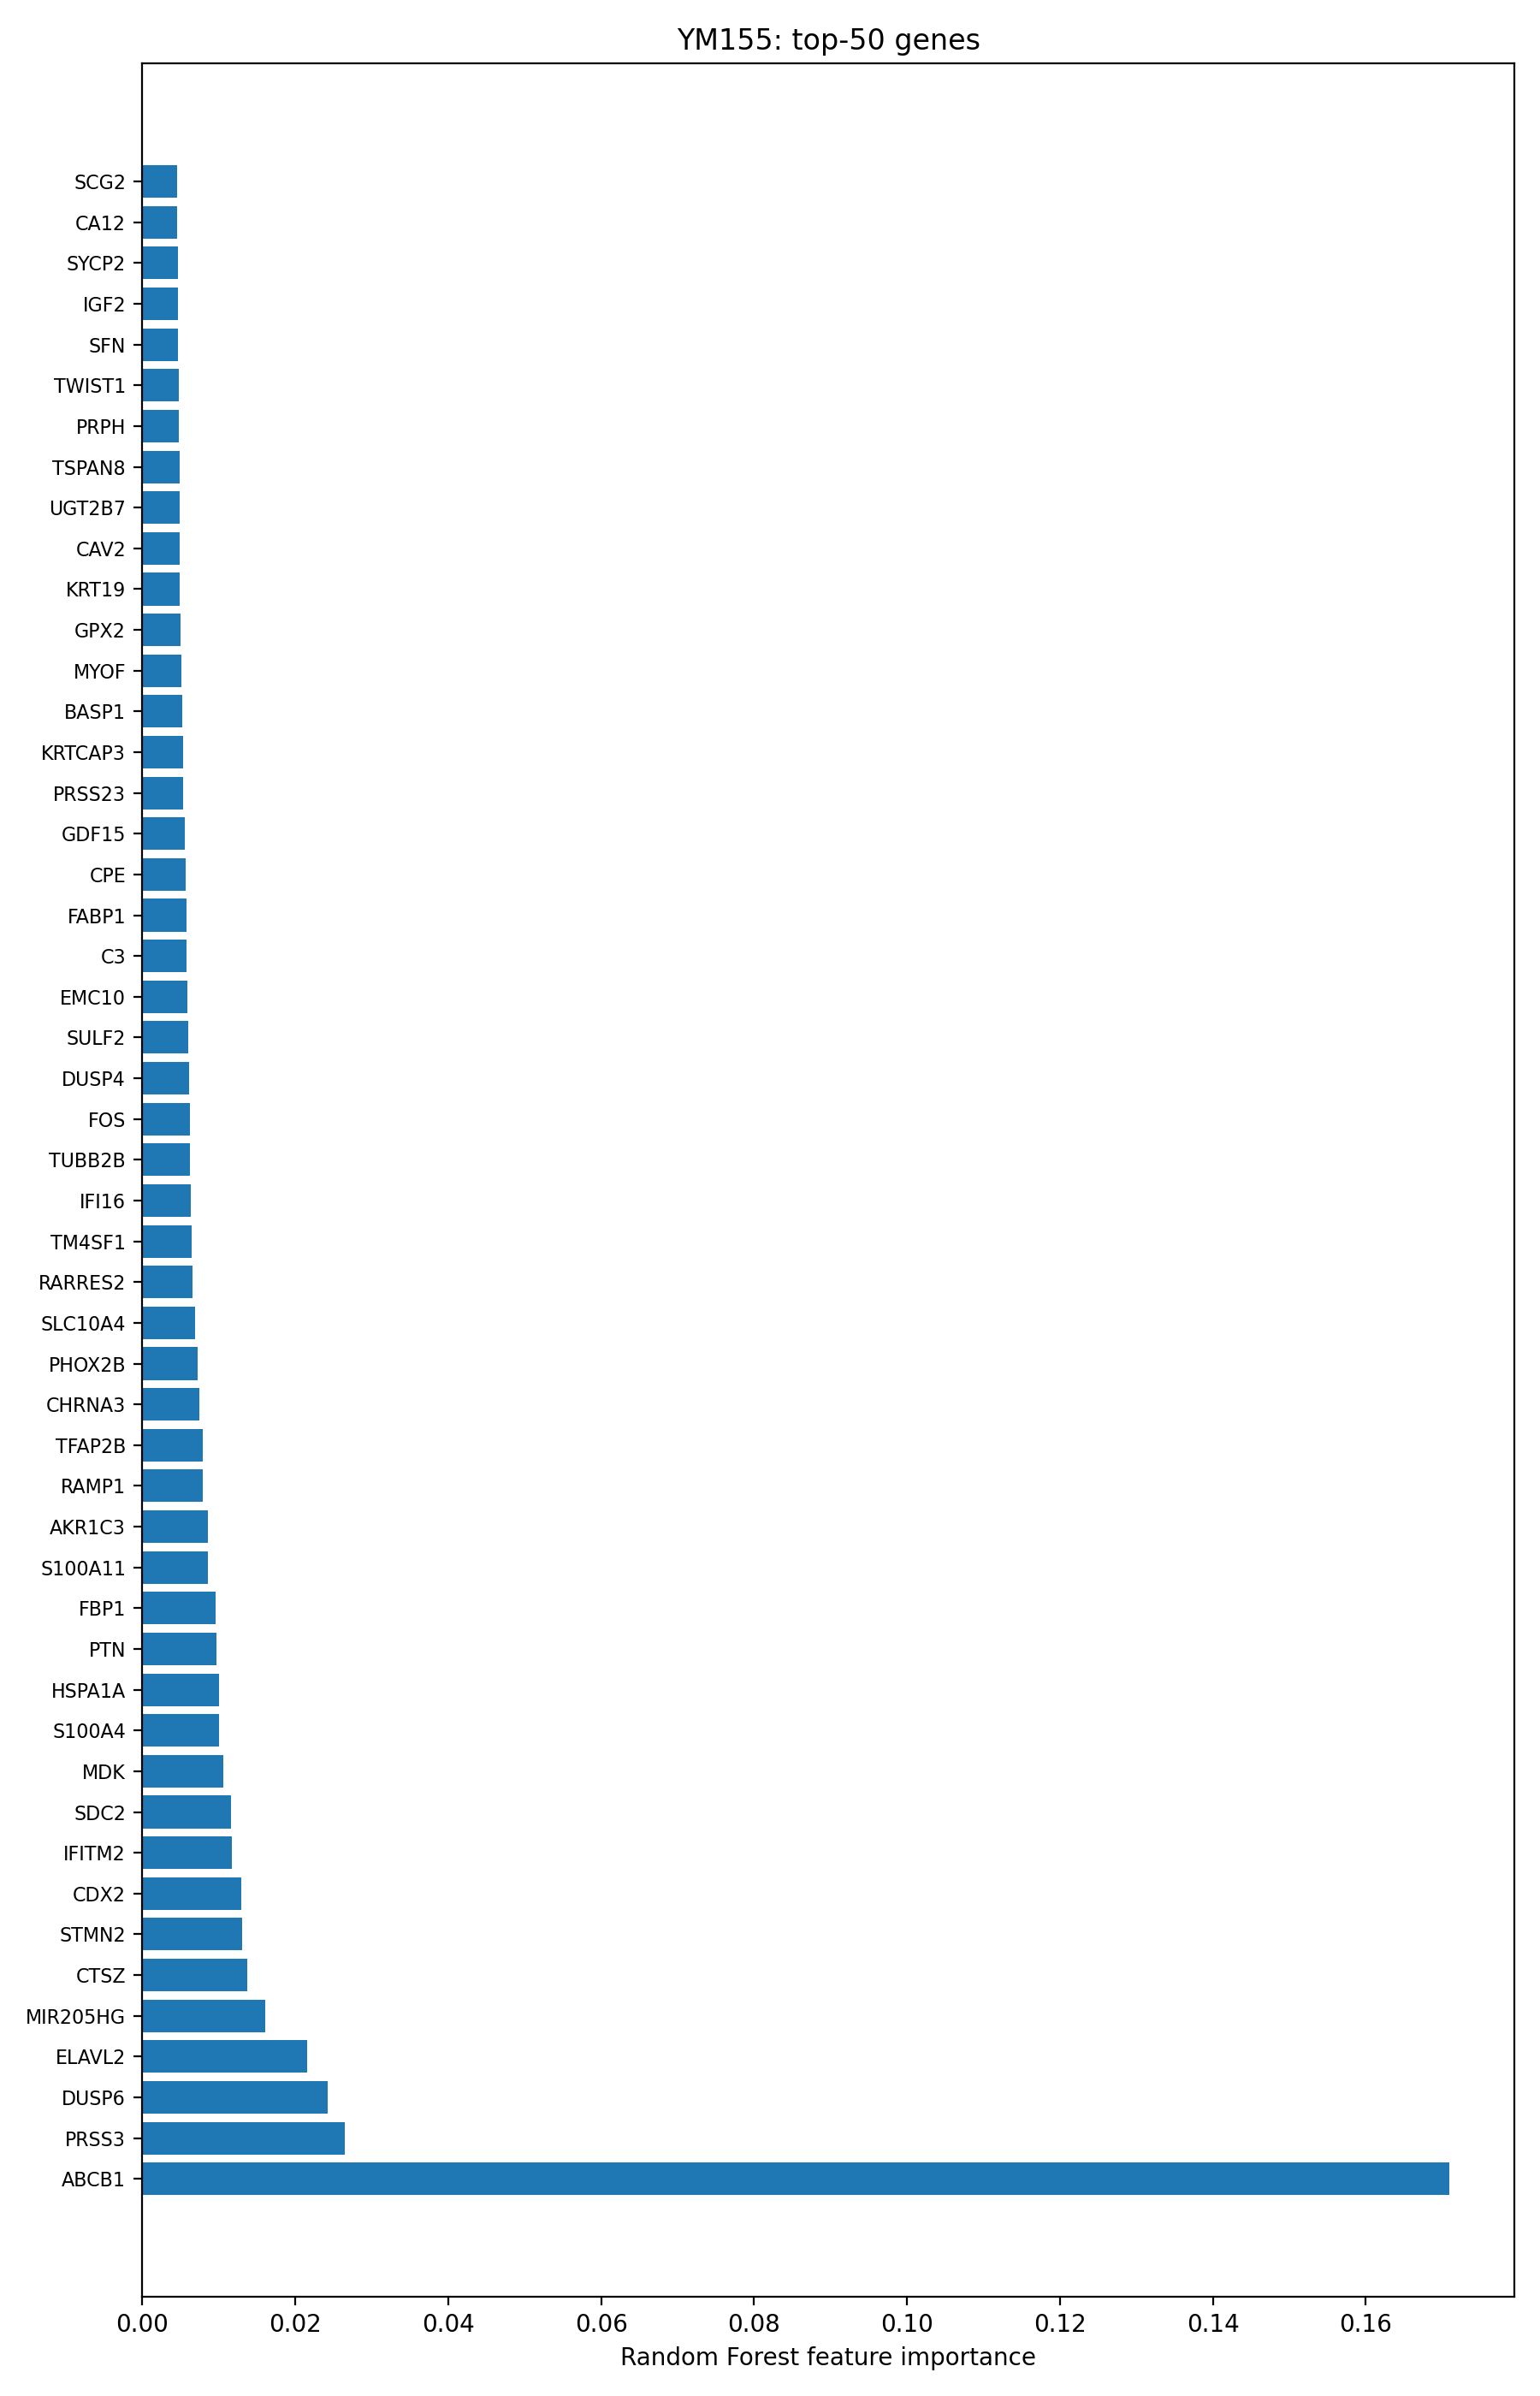

Data behind this chart, as committed beside it:
gene, rf_importance
ABCB1, 0.1709
PRSS3, 0.02646
DUSP6, 0.02418
ELAVL2, 0.02156
MIR205HG, 0.01611
CTSZ, 0.01369
STMN2, 0.01303
CDX2, 0.01298
IFITM2, 0.01165
SDC2, 0.01155
MDK, 0.01057
S100A4, 0.01003
HSPA1A, 0.01003
PTN, 0.009673
FBP1, 0.00955
S100A11, 0.00861
AKR1C3, 0.008529
RAMP1, 0.007929
TFAP2B, 0.007909
CHRNA3, 0.00744
PHOX2B, 0.007213
SLC10A4, 0.006835
RARRES2, 0.006505
TM4SF1, 0.006464
IFI16, 0.006376
TUBB2B, 0.006257
FOS, 0.006221
DUSP4, 0.006099
SULF2, 0.00602
EMC10, 0.00584
C3, 0.005763
FABP1, 0.005746
CPE, 0.005618
GDF15, 0.005561
PRSS23, 0.005351
KRTCAP3, 0.005305
BASP1, 0.005162
MYOF, 0.005117
GPX2, 0.004951
KRT19, 0.004893
CAV2, 0.004882
UGT2B7, 0.004868
TSPAN8, 0.004821
PRPH, 0.004797
TWIST1, 0.004727
SFN, 0.004661
IGF2, 0.004633
SYCP2, 0.004605
CA12, 0.004574
SCG2, 0.004527
